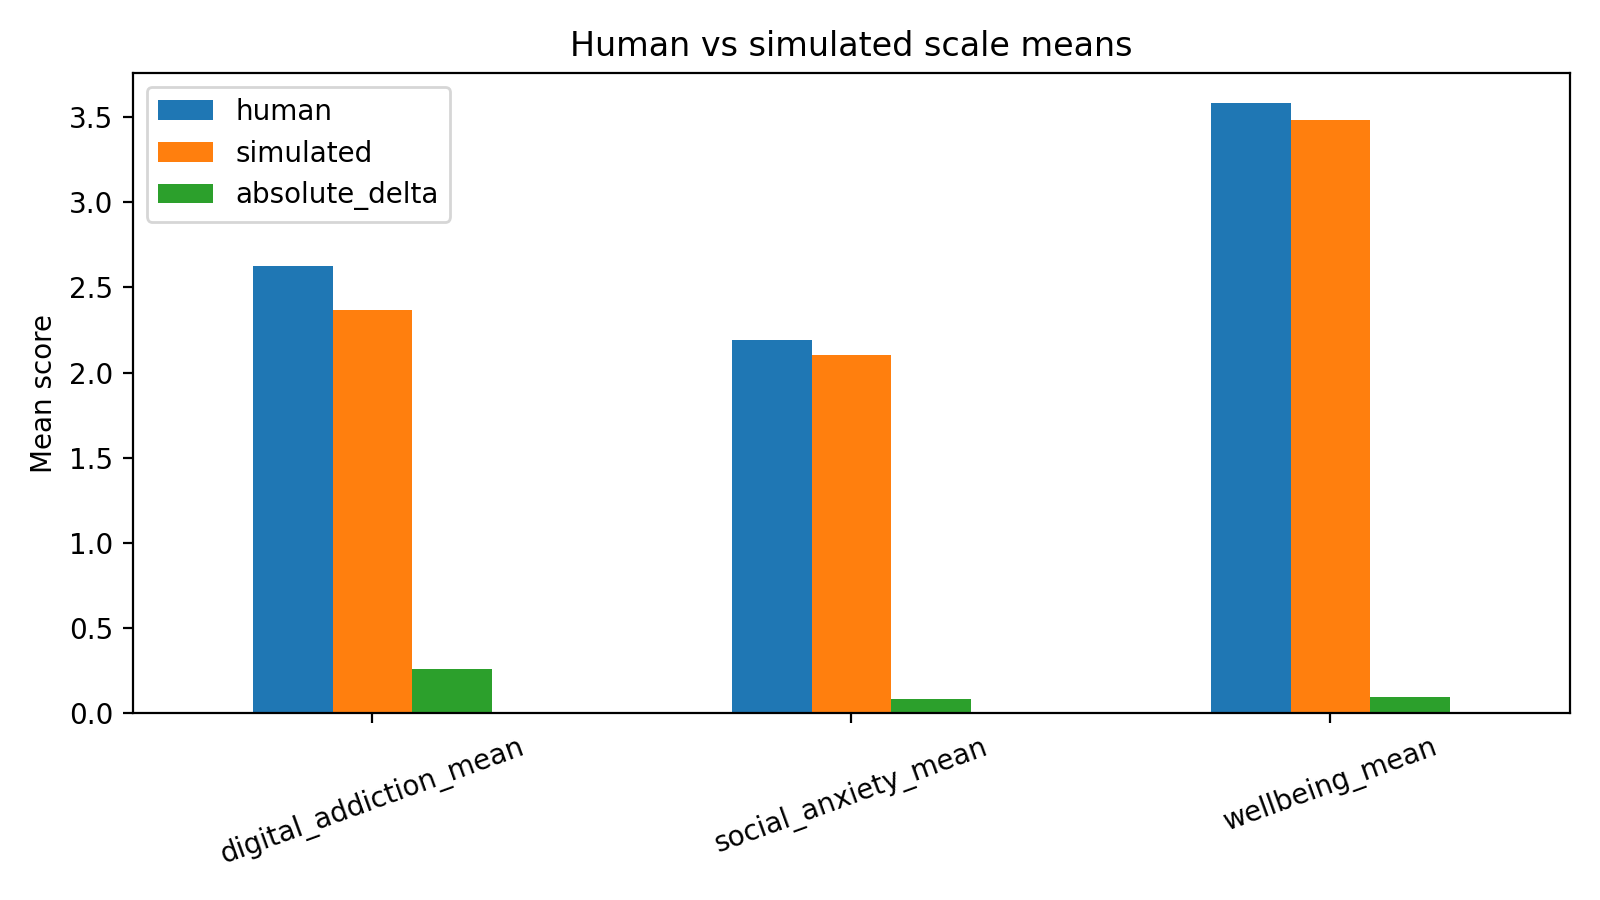

The data file committed next to this chart (first rows):
scale, human, simulated, absolute_delta
digital_addiction_mean, 2.625, 2.366, 0.2588
social_anxiety_mean, 2.192, 2.105, 0.08701
wellbeing_mean, 3.581, 3.482, 0.09926
